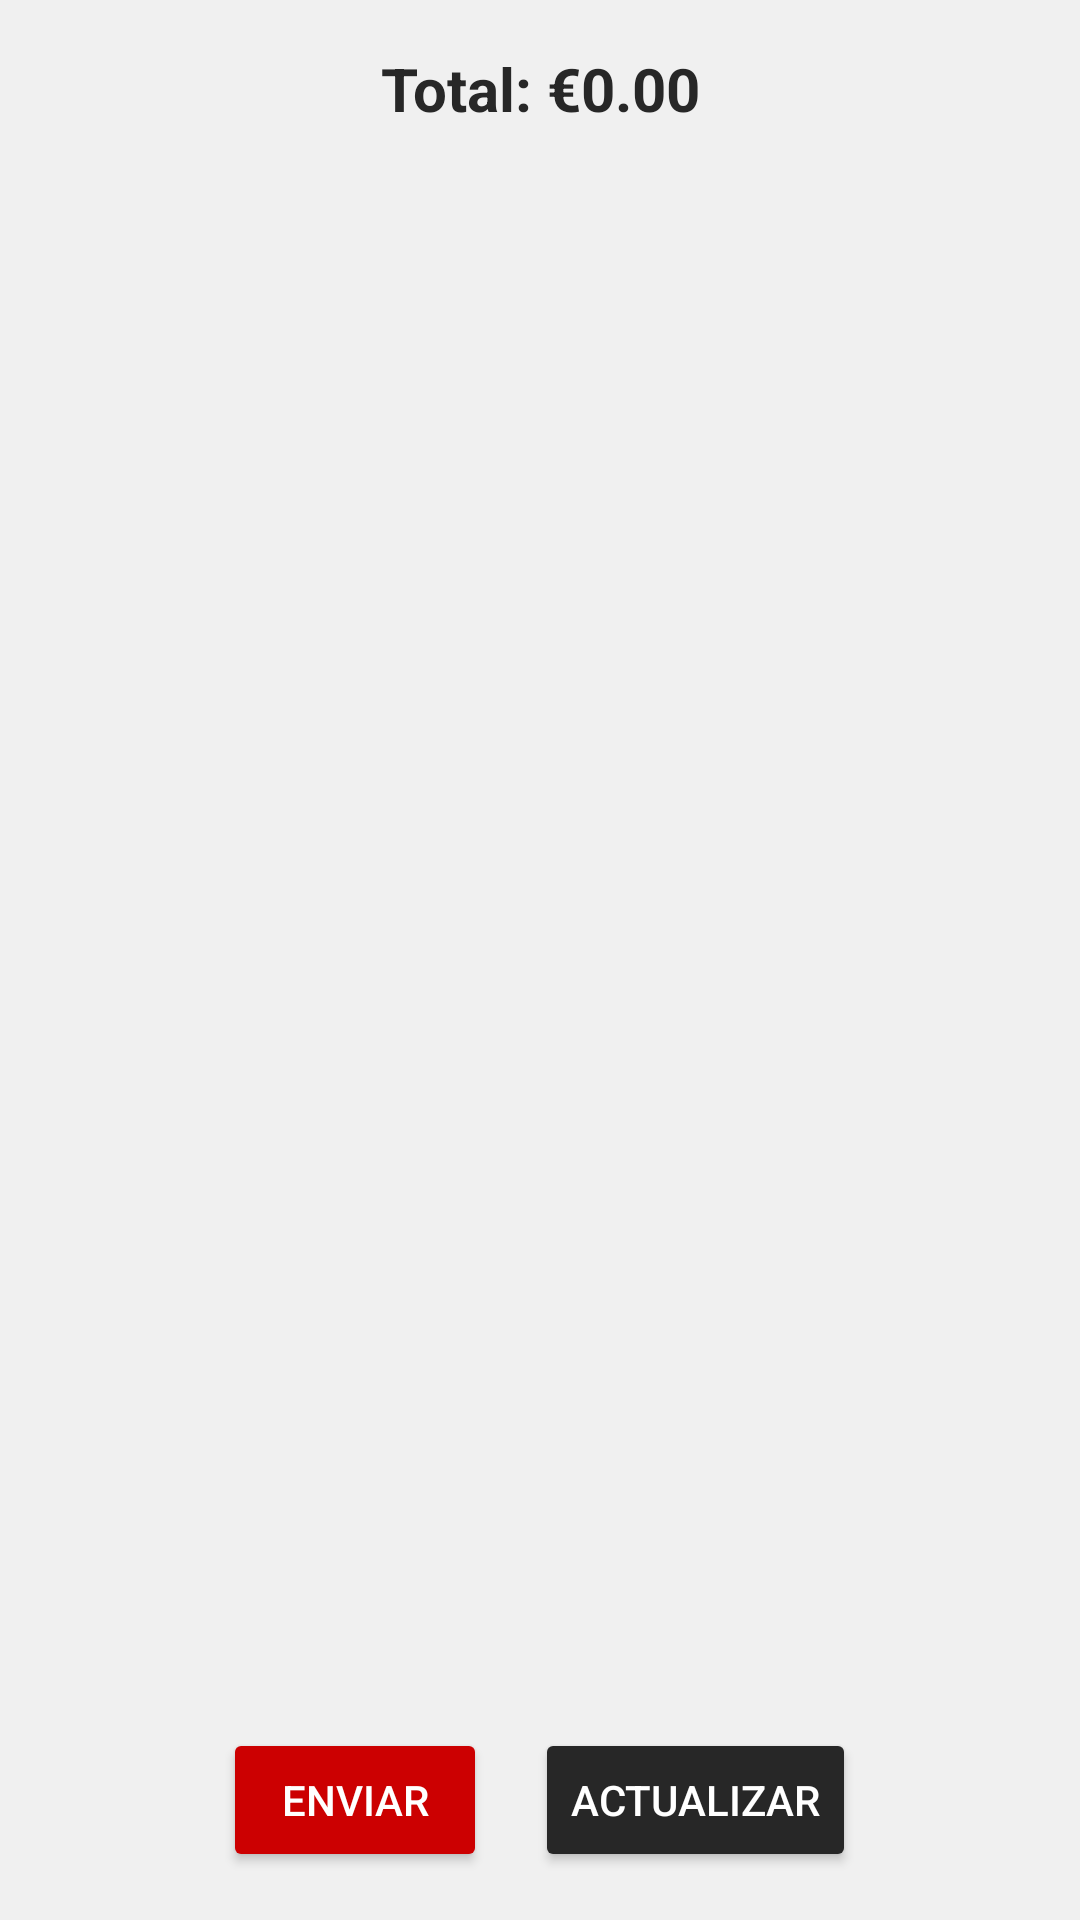

This screen was rendered from an Android layout file. Write that file and the resources it references.
<!-- AndroidManifest.xml: application theme Theme.Barretina -->
<!-- res/layout/activity_ctrl_comanda.xml -->
<LinearLayout
    xmlns:android="http://schemas.android.com/apk/res/android"
    android:layout_width="match_parent"
    android:layout_height="match_parent"
    android:orientation="vertical"
    android:padding="16dp"
    android:background="#f0f0f0">

    <TextView
        android:id="@+id/txtTotal"
        android:layout_width="match_parent"
        android:layout_height="wrap_content"
        android:text="Total: €0.00"
        android:textSize="20sp"
        android:textColor="#272727"
        android:textStyle="bold"
        android:layout_marginBottom="16dp"
        android:gravity="center" />

    <ListView
        android:id="@+id/listViewComandas"
        android:layout_width="match_parent"
        android:layout_height="0dp"
        android:layout_weight="1"
        android:dividerHeight="8dp"
        android:divider="@android:color/darker_gray"
        android:padding="8dp" />

    <LinearLayout
        android:layout_width="match_parent"
        android:layout_height="wrap_content"
        android:orientation="horizontal"
        android:gravity="center"
        android:paddingTop="16dp">

        <Button
            android:id="@+id/btnEnviar"
            android:layout_width="wrap_content"
            android:layout_height="wrap_content"
            android:text="Enviar"
            android:textColor="#ffffff"
            android:backgroundTint="#cc0001"
            android:layout_marginEnd="16dp"
            android:padding="12dp"
            android:layout_gravity="center" />

        <Button
            android:id="@+id/btnActualizar"
            android:layout_width="wrap_content"
            android:layout_height="wrap_content"
            android:text="Actualizar"
            android:textColor="#ffffff"
            android:backgroundTint="#272727"
            android:padding="12dp"
            android:layout_gravity="center" />
    </LinearLayout>
</LinearLayout>
<!-- resources referenced by this layout -->
<resources>
  <style name="Theme.Barretina" parent="Base.Theme.Barretina" />
  <style name="Base.Theme.Barretina" parent="Theme.Material3.DayNight.NoActionBar">
          
          
      </style>
</resources>
